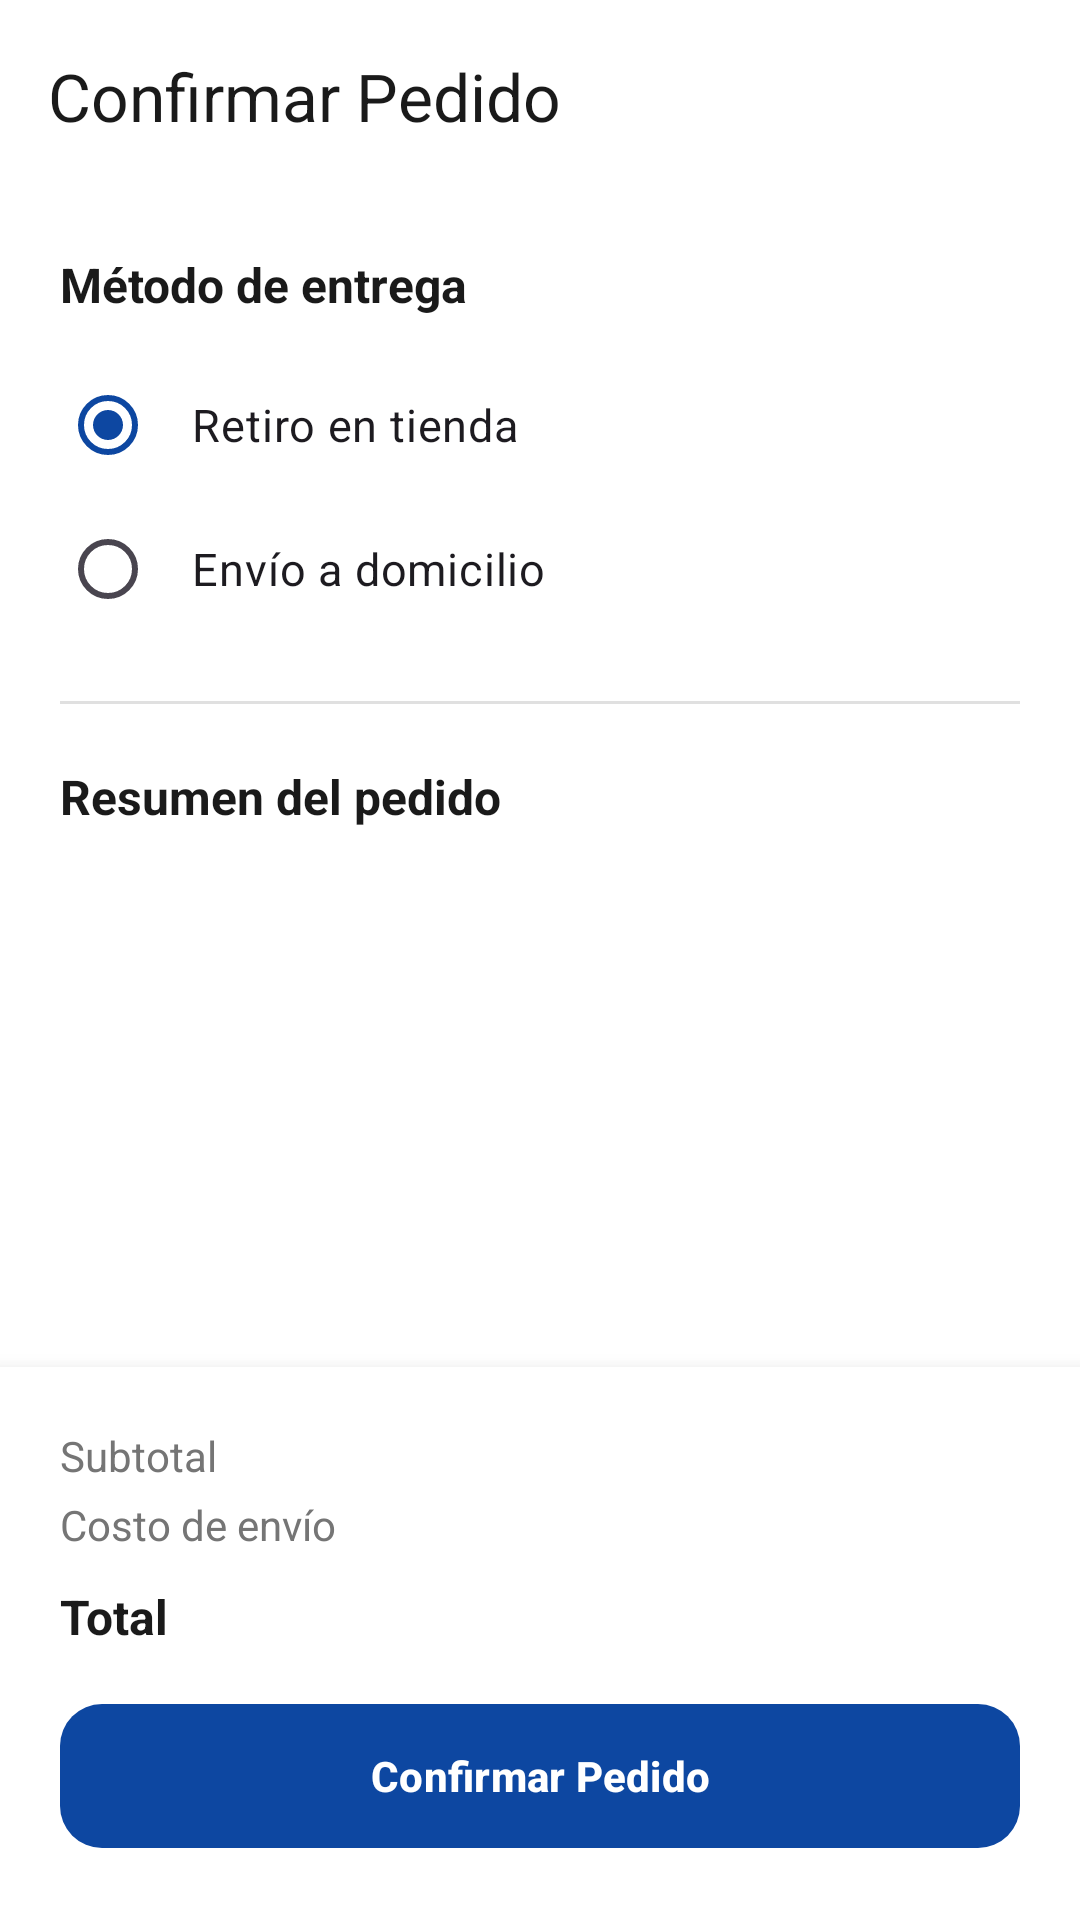

Here is an Android app screen rendered from its layout file. Give the layout XML and the strings, colors and styles it references.
<!-- AndroidManifest.xml: application theme AppTheme -->
<!-- res/layout/activity_checkout.xml -->
<?xml version="1.0" encoding="utf-8"?>
<androidx.constraintlayout.widget.ConstraintLayout xmlns:android="http://schemas.android.com/apk/res/android"
    xmlns:app="http://schemas.android.com/apk/res-auto"
    xmlns:tools="http://schemas.android.com/tools"
    android:layout_width="match_parent"
    android:layout_height="match_parent"
    android:background="@color/white"
    tools:context=".CheckoutActivity">

    <androidx.appcompat.widget.Toolbar
        android:id="@+id/toolbar_checkout"
        android:layout_width="0dp"
        android:layout_height="?attr/actionBarSize"
        android:background="@color/white"
        android:elevation="0dp"
        app:navigationIcon="@drawable/ic_arrow_back"
        app:title="@string/checkout_title"
        app:titleTextColor="@color/black"
        app:layout_constraintTop_toTopOf="parent"
        app:layout_constraintStart_toStartOf="parent"
        app:layout_constraintEnd_toEndOf="parent" />

    <androidx.core.widget.NestedScrollView
        android:layout_width="0dp"
        android:layout_height="0dp"
        app:layout_constraintTop_toBottomOf="@id/toolbar_checkout"
        app:layout_constraintBottom_toTopOf="@id/bottom_container"
        app:layout_constraintStart_toStartOf="parent"
        app:layout_constraintEnd_toEndOf="parent">

        <LinearLayout
            android:layout_width="match_parent"
            android:layout_height="wrap_content"
            android:orientation="vertical"
            android:padding="20dp">

            <TextView
                android:layout_width="wrap_content"
                android:layout_height="wrap_content"
                android:text="@string/delivery_method_label"
                android:textColor="@color/black"
                android:textStyle="bold"
                android:textSize="16sp" />

            
            <RadioGroup
                android:id="@+id/rg_delivery_method"
                android:layout_width="match_parent"
                android:layout_height="wrap_content"
                android:layout_marginTop="12dp">

                <RadioButton
                    android:id="@+id/rb_pickup"
                    android:layout_width="match_parent"
                    android:layout_height="wrap_content"
                    android:checked="true"
                    android:text="@string/pickup_option"
                    android:textSize="15sp"
                    android:padding="12dp" />

                <RadioButton
                    android:id="@+id/rb_home_delivery"
                    android:layout_width="match_parent"
                    android:layout_height="wrap_content"
                    android:text="@string/home_delivery_option"
                    android:textSize="15sp"
                    android:padding="12dp" />

            </RadioGroup>

            <TextView
                android:id="@+id/tv_delivery_locked_hint"
                android:layout_width="match_parent"
                android:layout_height="wrap_content"
                android:layout_marginTop="4dp"
                android:text="@string/home_delivery_locked"
                android:textColor="@color/warning_orange"
                android:textSize="12sp"
                android:visibility="gone" />

            <View
                android:layout_width="match_parent"
                android:layout_height="1dp"
                android:layout_marginTop="20dp"
                android:background="@color/divider_color" />

            <TextView
                android:layout_width="wrap_content"
                android:layout_height="wrap_content"
                android:layout_marginTop="20dp"
                android:text="Resumen del pedido"
                android:textColor="@color/black"
                android:textStyle="bold"
                android:textSize="16sp" />

            <LinearLayout
                android:id="@+id/ll_checkout_items"
                android:layout_width="match_parent"
                android:layout_height="wrap_content"
                android:layout_marginTop="10dp"
                android:orientation="vertical" />

        </LinearLayout>
    </androidx.core.widget.NestedScrollView>

    
    <LinearLayout
        android:id="@+id/bottom_container"
        android:layout_width="0dp"
        android:layout_height="wrap_content"
        android:orientation="vertical"
        android:background="@color/white"
        android:elevation="8dp"
        android:padding="20dp"
        app:layout_constraintBottom_toBottomOf="parent"
        app:layout_constraintStart_toStartOf="parent"
        app:layout_constraintEnd_toEndOf="parent">

        <LinearLayout
            android:layout_width="match_parent"
            android:layout_height="wrap_content"
            android:orientation="horizontal">

            <TextView
                android:layout_width="0dp"
                android:layout_height="wrap_content"
                android:layout_weight="1"
                android:text="@string/subtotal_label"
                android:textColor="@color/gray"
                android:textSize="14sp" />

            <TextView
                android:id="@+id/tv_checkout_subtotal"
                android:layout_width="wrap_content"
                android:layout_height="wrap_content"
                android:textColor="@color/black"
                android:textSize="14sp"
                tools:text="$89.99" />
        </LinearLayout>

        <LinearLayout
            android:layout_width="match_parent"
            android:layout_height="wrap_content"
            android:layout_marginTop="4dp"
            android:orientation="horizontal">

            <TextView
                android:layout_width="0dp"
                android:layout_height="wrap_content"
                android:layout_weight="1"
                android:text="@string/delivery_fee_label"
                android:textColor="@color/gray"
                android:textSize="14sp" />

            <TextView
                android:id="@+id/tv_checkout_delivery_fee"
                android:layout_width="wrap_content"
                android:layout_height="wrap_content"
                android:textColor="@color/black"
                android:textSize="14sp"
                tools:text="$5.00" />
        </LinearLayout>

        <LinearLayout
            android:layout_width="match_parent"
            android:layout_height="wrap_content"
            android:layout_marginTop="8dp"
            android:orientation="horizontal">

            <TextView
                android:layout_width="0dp"
                android:layout_height="wrap_content"
                android:layout_weight="1"
                android:text="@string/total_label"
                android:textColor="@color/black"
                android:textStyle="bold"
                android:textSize="16sp" />

            <TextView
                android:id="@+id/tv_checkout_total"
                android:layout_width="wrap_content"
                android:layout_height="wrap_content"
                android:textColor="@color/navy_dark"
                android:textStyle="bold"
                android:textSize="18sp"
                tools:text="$94.99" />
        </LinearLayout>

        <com.google.android.material.button.MaterialButton
            android:id="@+id/btn_confirm_order"
            android:layout_width="match_parent"
            android:layout_height="56dp"
            android:layout_marginTop="14dp"
            android:text="@string/confirm_order"
            android:textAllCaps="false"
            android:textStyle="bold"
            app:backgroundTint="@color/navy_dark"
            app:cornerRadius="14dp" />

    </LinearLayout>

</androidx.constraintlayout.widget.ConstraintLayout>
<!-- resources referenced by this layout -->
<resources>
  <color name="black">#1A1A1A</color>
  <color name="divider_color">#E0E0E0</color>
  <color name="gray">#757575</color>
  <color name="navy_dark">#0D47A1</color>
  <color name="warning_orange">#B26A00</color>
  <color name="white">#FFFFFF</color>
  <string name="checkout_title">Confirmar Pedido</string>
  <string name="confirm_order">Confirmar Pedido</string>
  <string name="delivery_fee_label">Costo de envío</string>
  <string name="delivery_method_label">Método de entrega</string>
  <string name="home_delivery_locked">Envío a domicilio disponible desde $50.00 en tu carrito</string>
  <string name="home_delivery_option">Envío a domicilio</string>
  <string name="pickup_option">Retiro en tienda</string>
  <string name="subtotal_label">Subtotal</string>
  <string name="total_label">Total</string>
  <style name="AppTheme" parent="Theme.Material3.Light.NoActionBar">
          <item name="colorPrimary">@color/navy_dark</item>
          <item name="colorSecondary">@color/label_gray</item>
      </style>
  <color name="label_gray">#8A8C94</color>
</resources>
